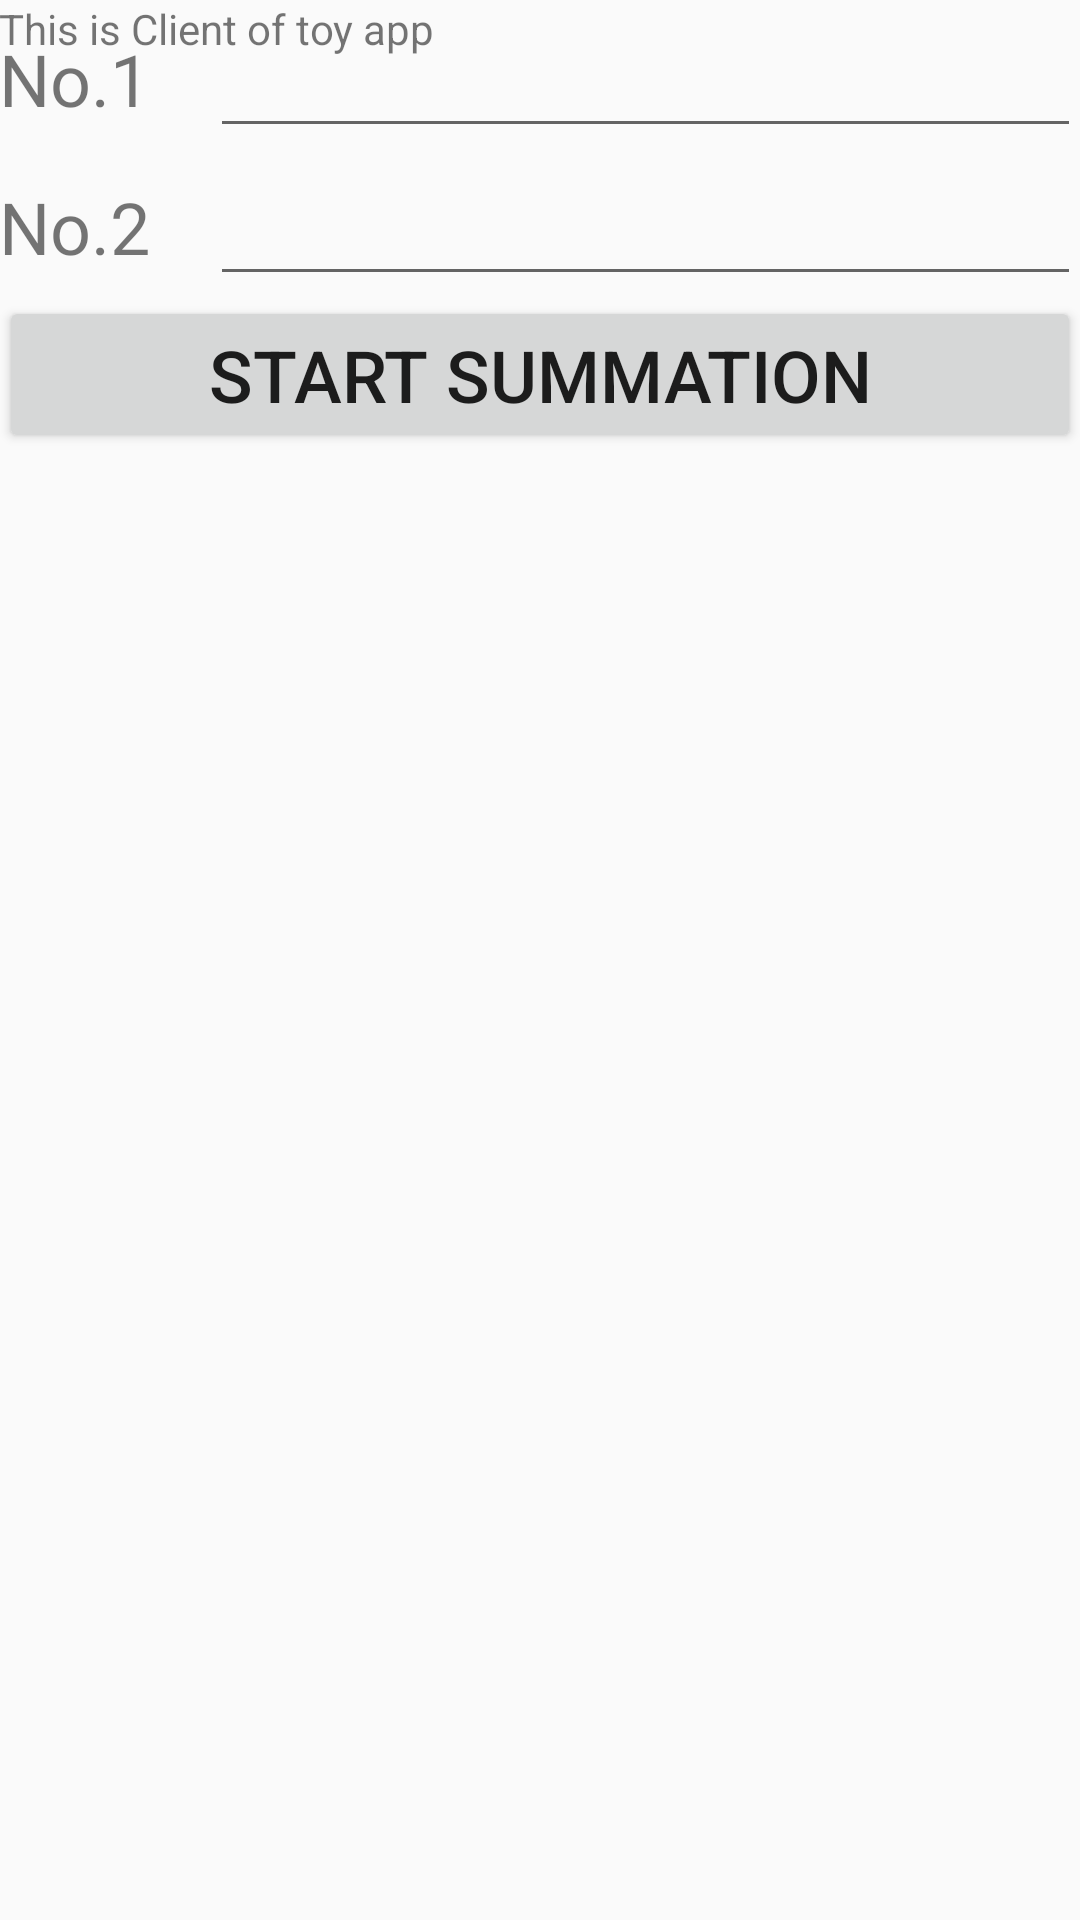

Produce the Android XML layout that renders to this screen, including the resource entries it uses.
<!-- AndroidManifest.xml: application theme AppTheme -->
<!-- res/layout/activity_remote.xml -->
<RelativeLayout xmlns:android="http://schemas.android.com/apk/res/android"
    xmlns:app="http://schemas.android.com/apk/res-auto"
    xmlns:tools="http://schemas.android.com/tools"
    android:layout_width="match_parent"
    android:layout_height="match_parent"
    android:paddingBottom="@dimen/activity_vertical_margin"
    android:paddingLeft="@dimen/activity_horizontal_margin"
    android:paddingRight="@dimen/activity_horizontal_margin"
    android:paddingTop="@dimen/activity_vertical_margin"
    tools:context="com.example.toyapp.RemoteActivity" >

    <TextView
        android:layout_width="wrap_content"
        android:layout_height="wrap_content"
        android:text="@string/client_app"
        app:layout_constraintBottom_toBottomOf="parent"
        app:layout_constraintLeft_toLeftOf="parent"
        app:layout_constraintRight_toRightOf="parent"
        app:layout_constraintTop_toTopOf="parent" />

    <TableLayout
        android:layout_width="match_parent"
        android:layout_height="match_parent"
        android:stretchColumns="1">

        <TableRow
            android:layout_width="match_parent"
            android:layout_height="match_parent">

            <TextView
                android:layout_width="wrap_content"
                android:layout_height="wrap_content"
                android:gravity="center"
                android:textSize="24sp"
                android:text="No.1" />

            <EditText
                android:layout_width="wrap_content"
                android:layout_height="wrap_content"
                android:layout_marginLeft="20dp"
                android:textSize="24sp"
                android:id="@+id/Number1"/>
        </TableRow>

        <TableRow
            android:layout_width="match_parent"
            android:layout_height="match_parent">

            <TextView
                android:layout_width="wrap_content"
                android:layout_height="wrap_content"
                android:gravity="center"
                android:textSize="24sp"
                android:text="No.2" />

            <EditText
                android:layout_width="wrap_content"
                android:layout_height="wrap_content"
                android:layout_marginLeft="20dp"
                android:textSize="24sp"
                android:id="@+id/Number2"/>
        </TableRow>

        <TableRow
            android:layout_width="match_parent"
            android:layout_height="match_parent">

            <Button
                android:layout_width="wrap_content"
                android:layout_height="wrap_content"
                android:layout_span="3"
                android:textSize="24dp"
                android:text="Start Summation"
                android:id="@+id/buttonStartSum" />

        </TableRow>
    </TableLayout>


</RelativeLayout>
<!-- resources referenced by this layout -->
<resources>
  <string name="client_app">This is Client of toy app</string>
  <style name="AppTheme" parent="Theme.AppCompat.Light.DarkActionBar">
          
          <item name="colorPrimary">@color/colorPrimary</item>
          <item name="colorPrimaryDark">@color/colorPrimaryDark</item>
          <item name="colorAccent">@color/colorAccent</item>
      </style>
  <!-- not gathered from this repository: default colours our renderer supplied (Android Studio template values) -->
  <color name="colorPrimary">#FF6200EE</color>
  <color name="colorPrimaryDark">#FF3700B3</color>
  <color name="colorAccent">#FF03DAC5</color>
</resources>
